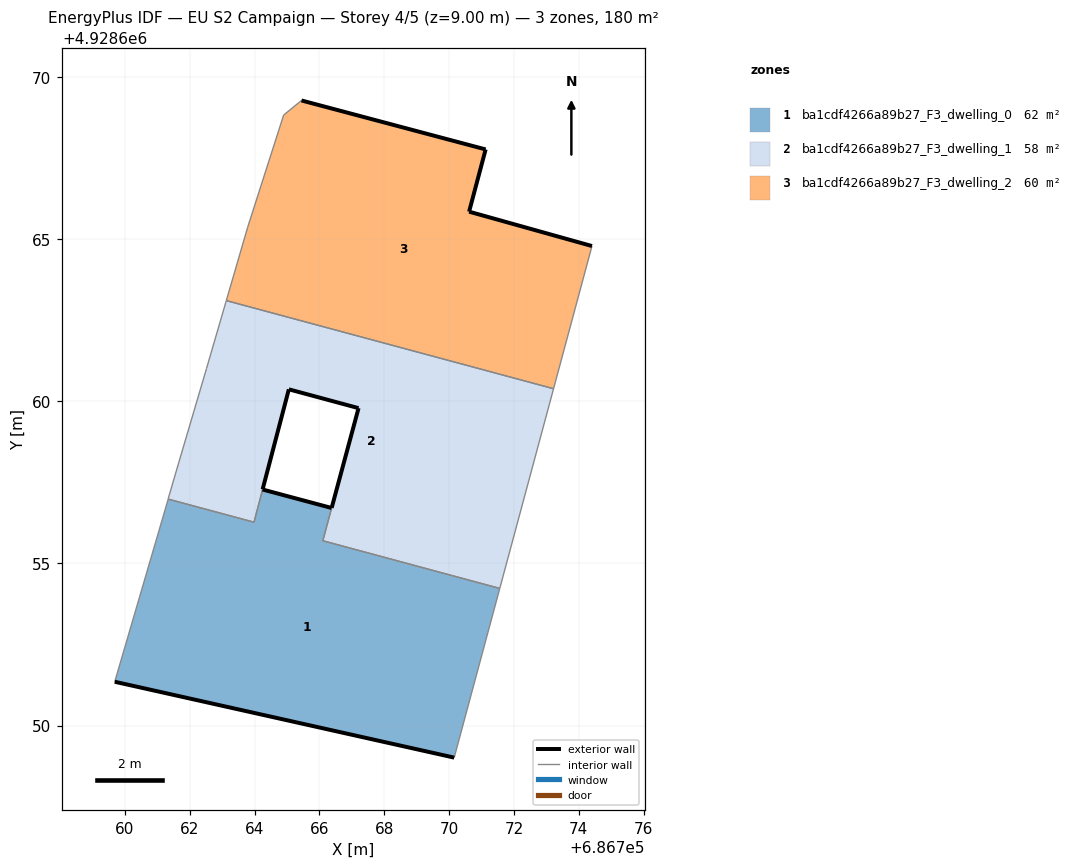
=== STOREY PLAN SPEC (per zone: floor XY polygon, exterior-wall plan segments, windows/doors) ===
zone 1: ba1cdf4266a89b27_F3_dwelling_0  (62.4 m²)
  floor: (686770.16, 4928649.01) (686771.56, 4928654.23) (686766.11, 4928655.70) (686766.38, 4928656.71) (686764.25, 4928657.28) (686763.98, 4928656.27) (686761.34, 4928656.99) (686759.69, 4928651.35)
  exterior wall: (686764.25, 4928657.28) – (686766.38, 4928656.71)  [2.2 m]
  exterior wall: (686770.16, 4928649.01) – (686759.69, 4928651.35)  [10.7 m]
  interior walls: 7
zone 2: ba1cdf4266a89b27_F3_dwelling_1  (57.7 m²)
  floor: (686771.56, 4928654.23) (686773.22, 4928660.39) (686763.13, 4928663.11) (686762.52, 4928661.01) (686761.67, 4928658.13) (686761.33, 4928656.99) (686763.98, 4928656.27) (686765.06, 4928660.37) (686767.21, 4928659.79) (686766.11, 4928655.70)
  exterior wall: (686766.38, 4928656.72) – (686767.21, 4928659.79)  [3.2 m]
  exterior wall: (686767.21, 4928659.79) – (686765.06, 4928660.37)  [2.2 m]
  exterior wall: (686765.06, 4928660.37) – (686764.25, 4928657.29)  [3.2 m]
  interior walls: 10
zone 3: ba1cdf4266a89b27_F3_dwelling_2  (60.1 m²)
  floor: (686773.22, 4928660.39) (686774.41, 4928664.79) (686770.62, 4928665.85) (686771.13, 4928667.77) (686765.45, 4928669.28) (686764.90, 4928668.83) (686763.79, 4928665.37) (686763.13, 4928663.11)
  exterior wall: (686765.45, 4928669.28) – (686771.13, 4928667.77)  [5.9 m]
  exterior wall: (686771.13, 4928667.77) – (686770.62, 4928665.85)  [2.0 m]
  exterior wall: (686770.62, 4928665.85) – (686774.41, 4928664.79)  [3.9 m]
  interior walls: 5

=== DERIVED (storey summary) ===
Building: EU S2 Campaign
Storey: 4 of 5  (floor level z = 9.00 m)
Storey gross floor area: 180.1 m²
Zones on this storey: 3
  - ba1cdf4266a89b27_F3_dwelling_0: floor 62.4 m²; exterior wall 12.9 m (38.8 m²); WWR 0.0%
  - ba1cdf4266a89b27_F3_dwelling_1: floor 57.7 m²; exterior wall 8.6 m (25.8 m²); WWR 0.0%
  - ba1cdf4266a89b27_F3_dwelling_2: floor 60.1 m²; exterior wall 11.8 m (35.4 m²); WWR 0.0%
Zone adjacency (shared interzone walls):
  - ba1cdf4266a89b27_F3_dwelling_0 ↔ ba1cdf4266a89b27_F3_dwelling_1
  - ba1cdf4266a89b27_F3_dwelling_1 ↔ ba1cdf4266a89b27_F3_dwelling_2